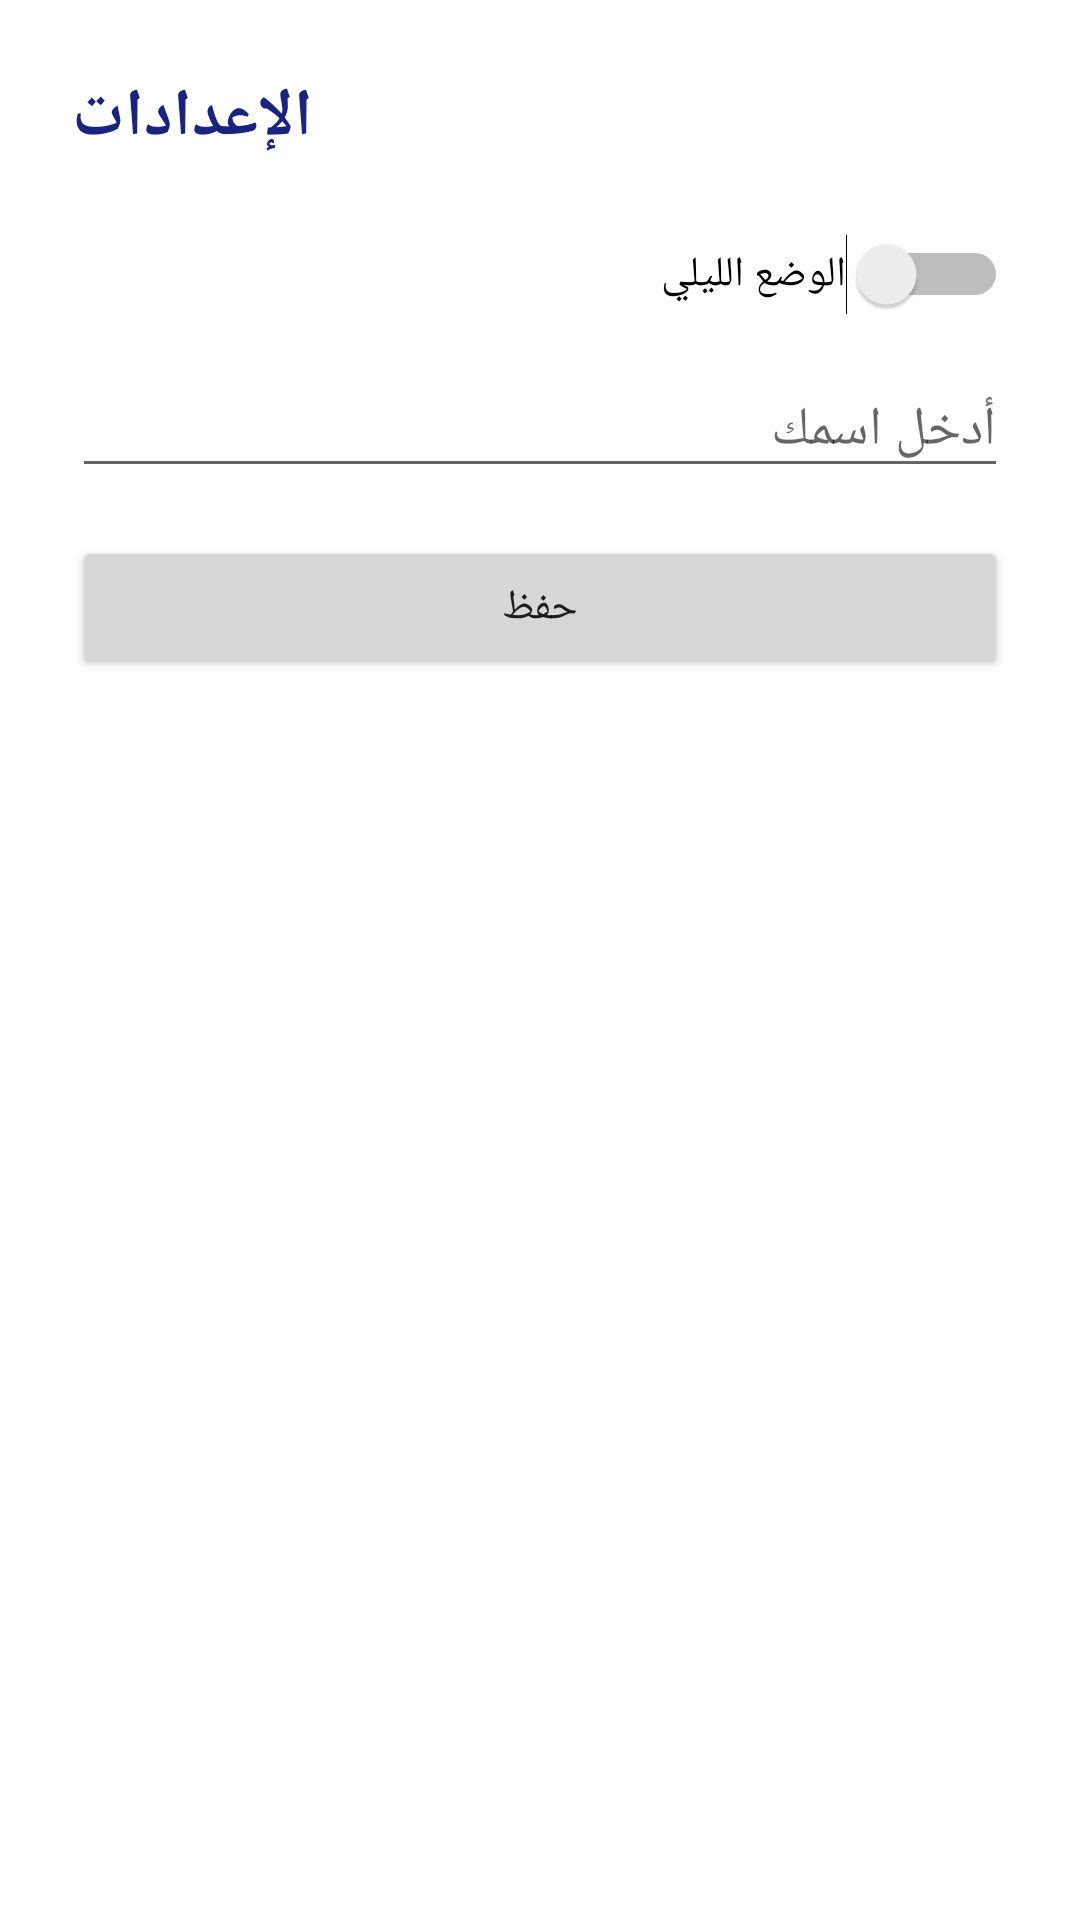

Here is an Android app screen rendered from its layout file. Give the layout XML and the strings, colors and styles it references.
<!-- AndroidManifest.xml: application theme Theme.MyApp -->
<!-- res/layout/activity_settings.xml -->
<?xml version="1.0" encoding="utf-8"?>
<LinearLayout xmlns:android="http://schemas.android.com/apk/res/android"
    android:layout_width="match_parent"
    android:layout_height="match_parent"
    android:orientation="vertical"
    android:padding="24dp">

    <TextView
        android:layout_width="wrap_content"
        android:layout_height="wrap_content"
        android:text="الإعدادات"
        android:textSize="22sp"
        android:textStyle="bold"
        android:textColor="@color/primary"
        android:layout_marginBottom="24dp" />

    <Switch
        android:id="@+id/switchDark"
        android:layout_width="match_parent"
        android:layout_height="wrap_content"
        android:text="الوضع الليلي"
        android:layout_marginBottom="16dp" />

    <EditText
        android:id="@+id/etName"
        android:layout_width="match_parent"
        android:layout_height="wrap_content"
        android:hint="أدخل اسمك"
        android:inputType="text"
        android:layout_marginBottom="16dp" />

    <Button
        android:id="@+id/btnSave"
        android:layout_width="match_parent"
        android:layout_height="wrap_content"
        android:text="حفظ" />

</LinearLayout>
<!-- resources referenced by this layout -->
<resources>
  <color name="primary">#1A237E</color>
  <style name="Theme.MyApp" parent="Theme.MaterialComponents.Light.NoActionBar">
          <item name="colorPrimary">#1A237E</item>
          <item name="colorPrimaryVariant">#0D1547</item>
          <item name="colorOnPrimary">#FFFFFF</item>
          <item name="colorSecondary">#00BCD4</item>
          <item name="colorOnSecondary">#000000</item>
          <item name="android:statusBarColor">#0D1547</item>
      </style>
</resources>
